Image classification data set "gesture_captures" (arabyte-src/KENNY-YOLO on GitHub). Class labels (2): like, open palm.

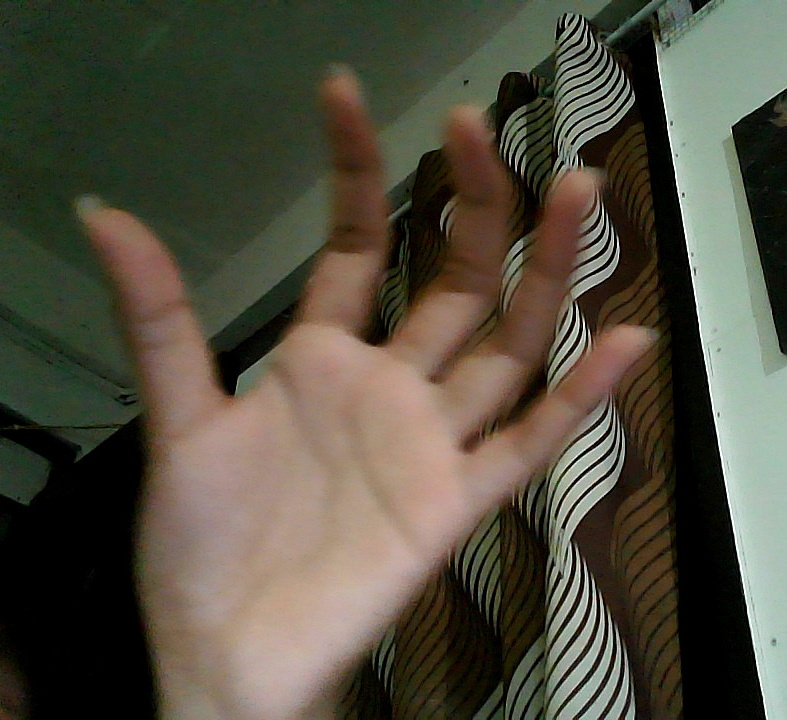
Label: open palm

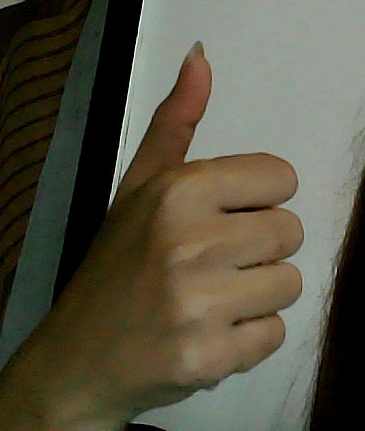
Label: like

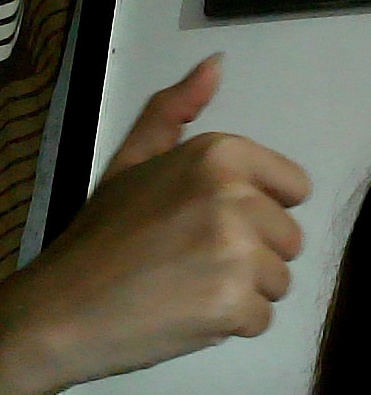
Label: like

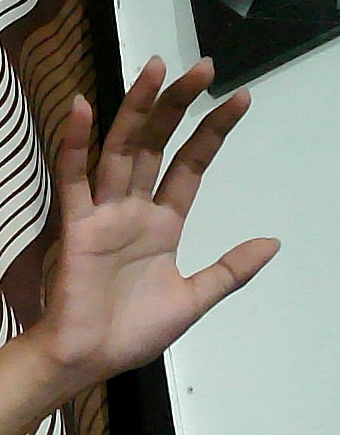
Label: open palm

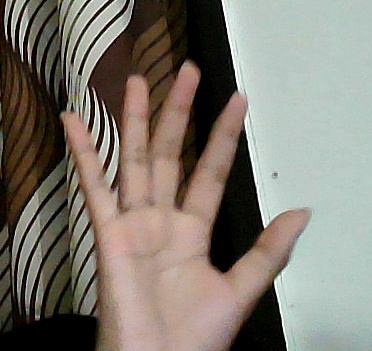
Label: open palm

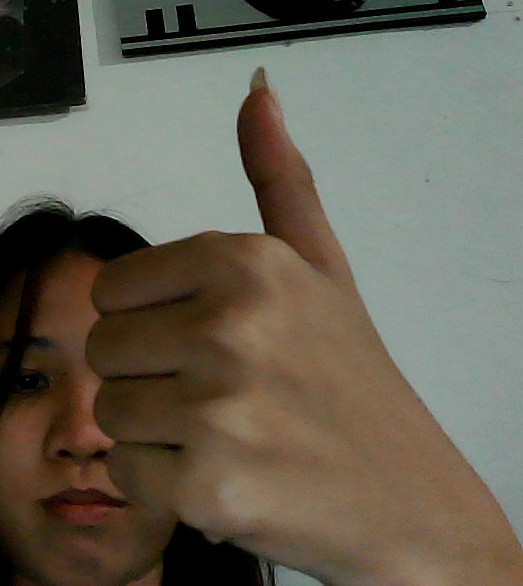
Label: like
